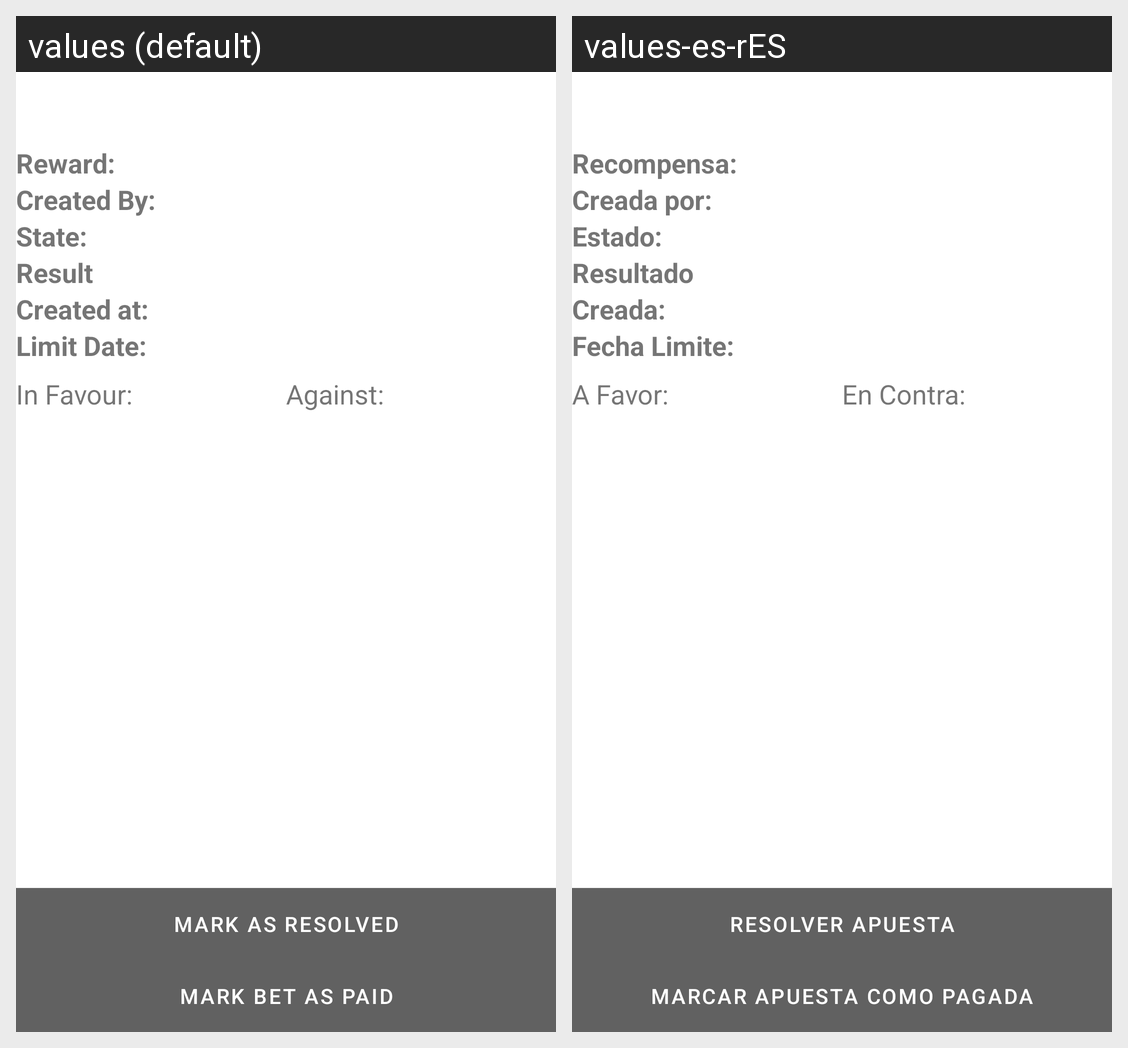

The Android screen above is rendered under two locales of the same app. Produce the string resources it draws, with the default and per-locale values.
Android screen res/layout/activity_bet_detail.xml rendered under 2 locales, left to right: values (default), values-es-rES. Device: Nexus 5 (rendered at 1080×1920; each locale shown at half size, 540×960, under a caption strip naming it); theme AppTheme.
Strings drawn on this screen, with the default value and each locale's value (text and hints the layout hard-codes, and strings that could not be matched under every locale, appear in the picture but are not listed):

reward
  values: Reward:
  values-es-rES: Recompensa:

limit_date
  values: Limit Date:
  values-es-rES: Fecha Limite:

created_at
  values: Created at:
  values-es-rES: Creada:

state
  values: State:
  values-es-rES: Estado:

result
  values: Result
  values-es-rES: Resultado

created_by
  values: Created By: 
  values-es-rES: Creada por:   

favour
  values: In Favour:
  values-es-rES: A Favor:

against
  values: Against:
  values-es-rES: En Contra:

mark_as_resolved
  values: Mark as resolved
  values-es-rES: Resolver Apuesta

mark_as_paid
  values: Mark Bet as Paid
  values-es-rES: Marcar apuesta como Pagada
